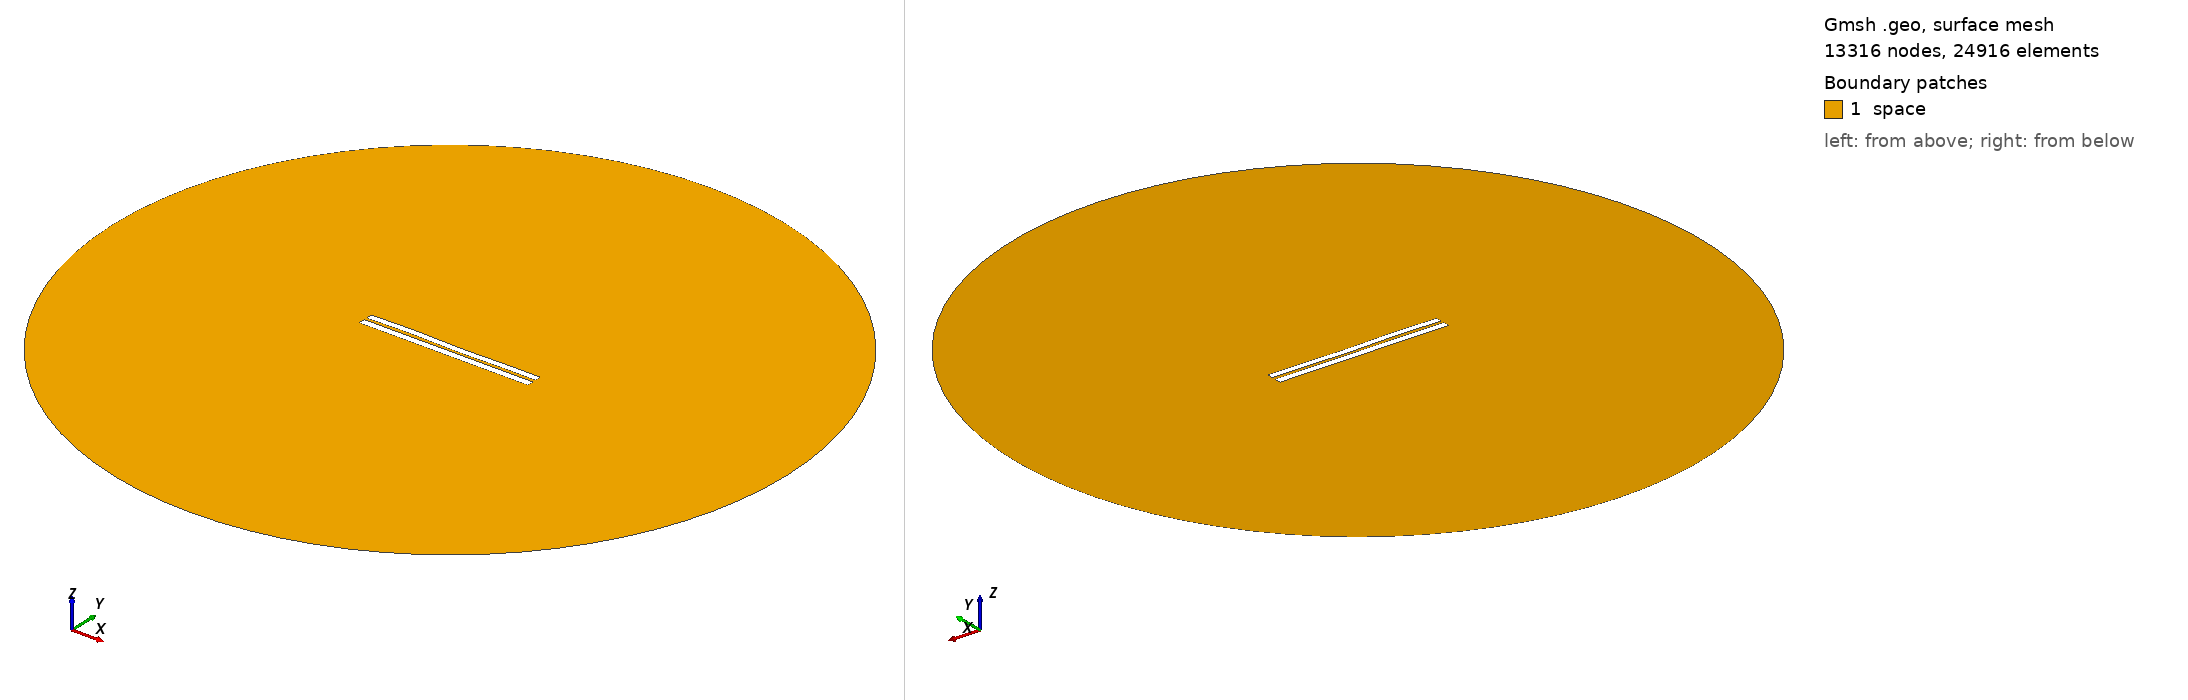

Gmsh geometry script, surface-meshed: 13316 nodes, 24916 surface elements. Boundary patches (legend numbers): 1 space. Left view from above one corner, right view from below the opposite corner. Legend entries are the model's physical surfaces. The drawing asked Gmsh for element sizes between 1% and 20% of the model's largest extent; the script's own settings can give other sizes.

=== 3575.geo (drawn) ===
//---------------------------------------
// Geometry kernel
//---------------------------------------

SetFactory("OpenCASCADE");



//---------------------------------------
// Parameters of the geometry
//---------------------------------------

// Overetch of the upper plate
overetch = 0.125;

// Distance between the plates
distance = 1.5;

// Discretization over the x axis (for the deformation)
nx = 50; 

// Length of the plate
L = 100 - overetch; 

// Number of modes
n = 4; 

// 1st mode coefficient
coeff(1) = 0.07499999999999998;
beta(1) = 0.596864 * 3.1415926535 / L;

// 2nd mode coefficient
coeff(2) = 0.0;
beta(2) = 1.49418 * 3.1415926535 / L;

// 3rd mode coefficient
coeff(3) = 0.15;
beta(3) = 2.50025 * 3.1415926535 / L;

// 4th mode coefficient
coeff(4) = 0.15;
beta(4) = 3.49999 * 3.1415926535 / L;



//---------------------------------------
// Upper plate (deformed rectangle)
//---------------------------------------

// Coordiantes of the upper plate
xmin = -50;
xmax = 50 - overetch;

// Height of the upper plate
yheight = 4 - 2 * overetch;

// Indexes of the points
UpperID[] = {};
LowerID[] = {};
LeftID[] = {};
RightID[] = {};

// Point index
p = 1;

// Horizontal edges
For i In {1:nx}
    x = xmin + (i-1)*(xmax - xmin)/(nx-1);

    y_bottom = distance / 2 + overetch;
    For j In {1:n}
        C = (Cosh(beta(j)*L) + Cos(beta(j)*L)) / (Sinh(beta(j)*L) + Sin(beta(j)*L));
        y_bottom  = y_bottom + coeff(j) * (Cosh(beta(j)*(x+50)) - Cos(beta(j)*(x+50)) - C * (Sinh(beta(j)*(x+50)) - Sin(beta(j)*(x+50))));
    EndFor

    y_top = y_bottom + yheight;

    Point(p) = {x, y_top, 0, 1.0};
    UpperID[i] = p;
    p = p + 1;

    Point(p) = {x, y_bottom, 0, 1.0};
    LowerID[i] = p;
    p = p + 1;
EndFor

// Create point lists
UpperPts[] = {}; LowerPts[] = {};
For i In {1:nx}
  UpperPts[] += {UpperID[i]};
  LowerPts[] += {LowerID[i]};
EndFor

// Build splines
Spline(1) = {UpperPts[]};
Spline(2) = {LowerPts[]};
Line(3) = {LowerPts[nx-1], UpperPts[nx-1]};
Line(4) = {LowerPts[0], UpperPts[0]};

// Build the plane surface
Curve Loop(1) = {2, 3, -1, -4};
Plane Surface(1) = {1};



//---------------------------------------
// Lower plate (rectangle)
//---------------------------------------

// Vertices
Point(1001) = {-50, -1, 0, 1.0};
Point(1002) = { 50, -1, 0, 1.0};
Point(1003) = { 50,  -5, 0, 1.0};
Point(1004) = {-50,  -5, 0, 1.0};

// Edges
Line(5) = {1001, 1002};
Line(6) = {1002, 1003};
Line(7) = {1003, 1004};
Line(8) = {1004, 1001};

// Plane surface
Line Loop(2) = {5, 6, 7, 8};
Plane Surface(2) = {2}; 



//---------------------------------------
// Outer (fictious) boundary
//---------------------------------------

// Points
Point(1005) = {0, 0, 0};       // Center
Point(1006) = {200, 0, 0};     // Start point
Point(1007) = {0, 200, 0};     // 90 degrees
Point(1008) = {-200, 0, 0};    // 180 degrees
Point(1009) = {0, -200, 0};    // 270 degrees

// Circle arcs (each needs start, center, end)
Circle(9) = {1006, 1005, 1007};
Circle(10) = {1007, 1005, 1008};
Circle(11) = {1008, 1005, 1009};
Circle(12) = {1009, 1005, 1006};

// Plane surface for the entire domain
Curve Loop(3) = {9, 10, 11, 12};
Surface(3) = {3};

// Subtract the plates from the whole domain to obtain the actual domain where we want to solve the equations
BooleanDifference{ Surface{3}; Delete; }{ Surface{1}; Surface{2}; Delete; }




//---------------------------------------
// Transfinite Lines/Curves
//---------------------------------------

// Set the number of points on the boundaries
r = 7;

// Plates
Transfinite Curve {1, 2} = 50*r Using Progression 1;
Transfinite Curve {3, 4} = 2*r Using Progression 1;
Transfinite Line {5, 7} = 50*r Using Progression 1;
Transfinite Line {6, 8} = 2*r Using Progression 1;

// Outer boundary
Transfinite Line {9, 10, 11, 12} = 20 Using Progression 1;



//---------------------------------------
// Physical groups
//---------------------------------------                

// Physical curves (boundaries)
Physical Line("force_segment", 10) = {2};
Physical Line("upper_plate", 11) = {1, 3, 4};
Physical Line("lower_plate", 12) = {5, 6, 7, 8};
Physical Line("boundary", 20) = {9, 10, 11, 12};

// Physical Surfaces
Physical Surface("space", 30) = {3};



//---------------------------------------
// 6. Generate the Mesh
//---------------------------------------

// 2D mesh generation
Mesh 2;
